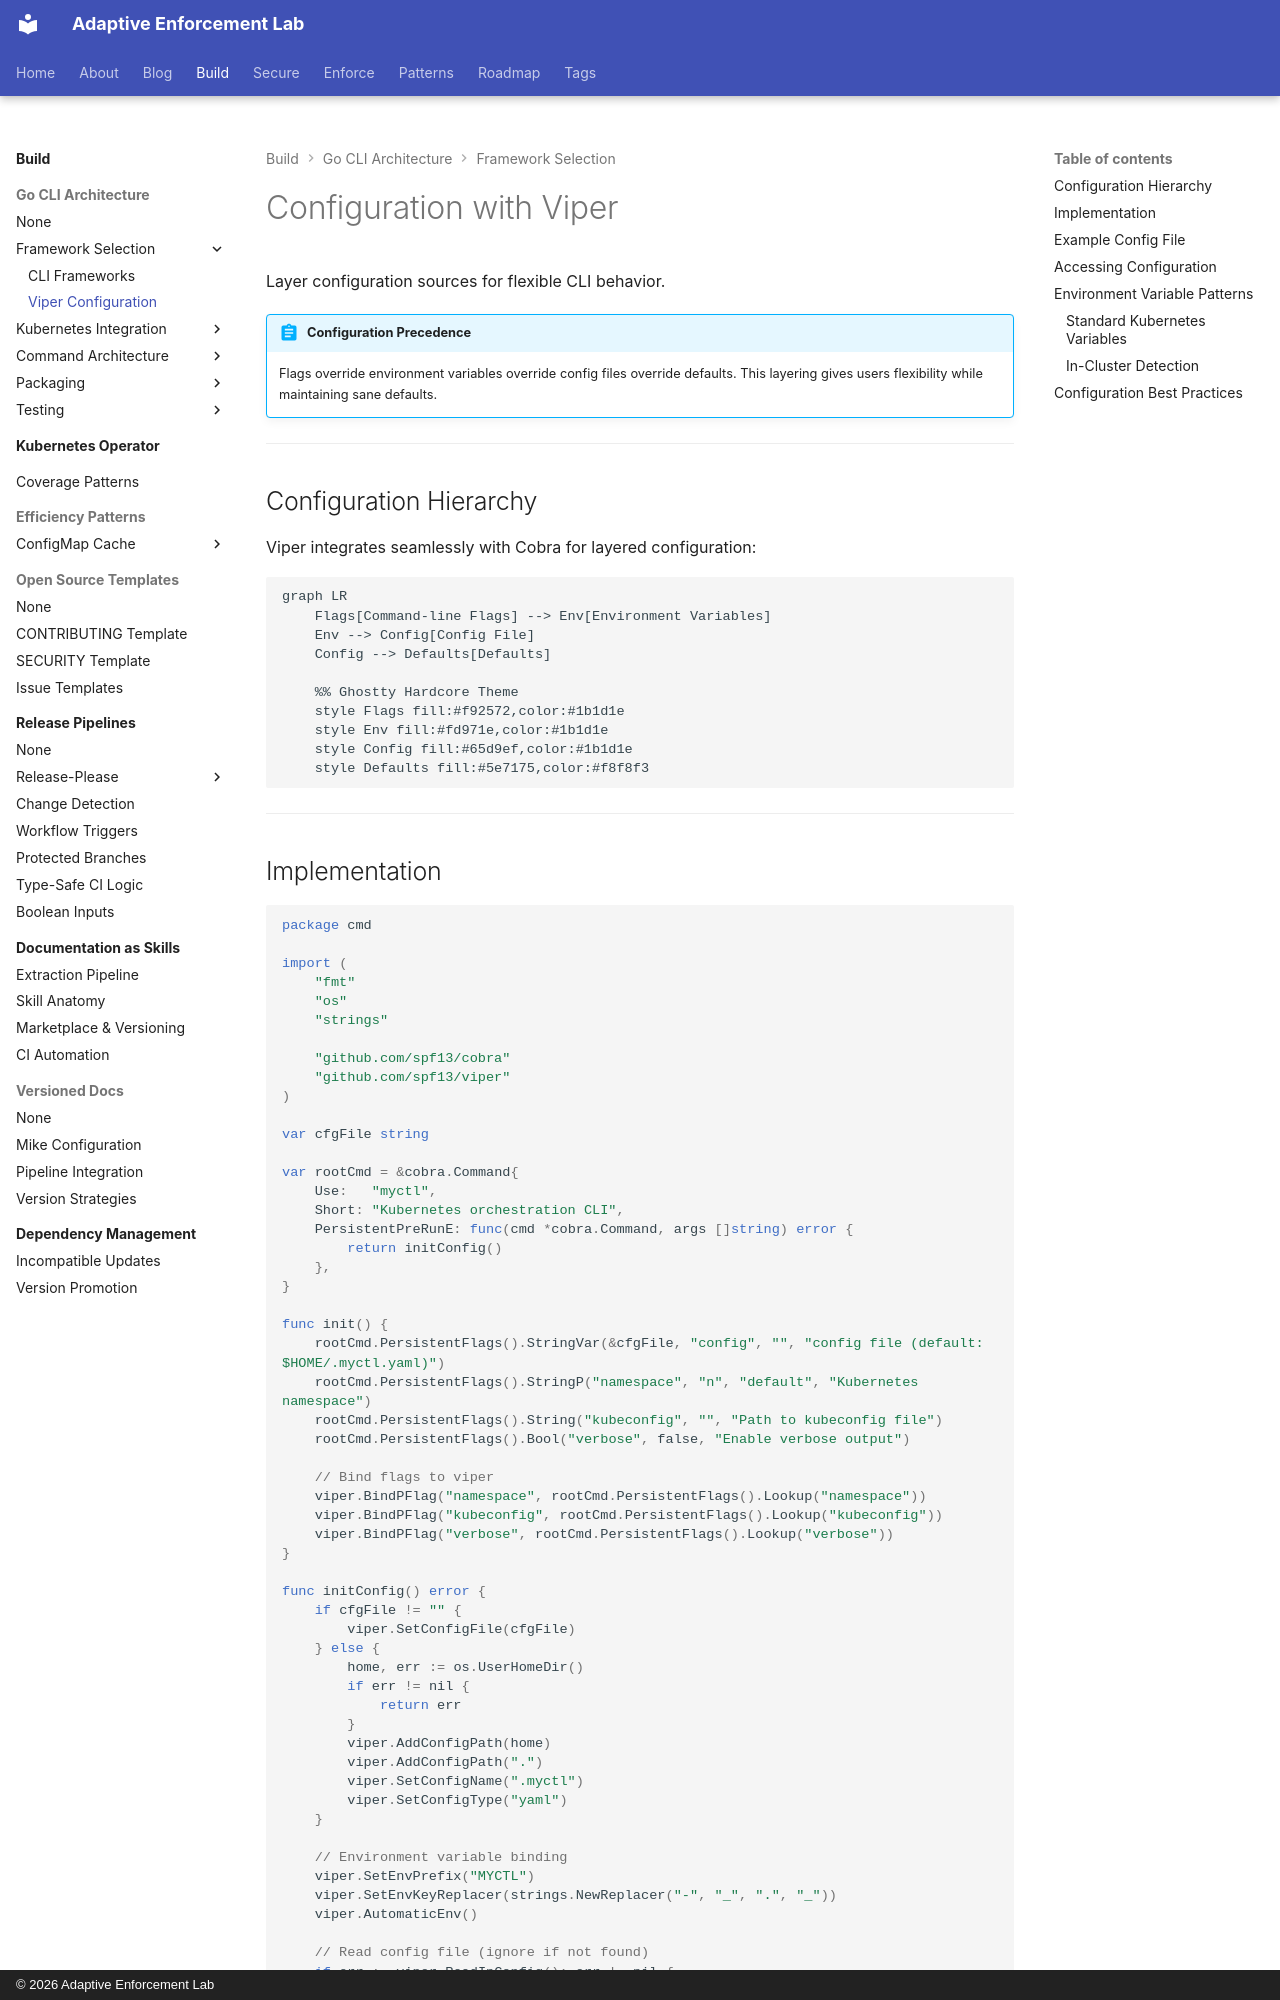

repository: adaptive-enforcement-lab/adaptive-enforcement-lab-com · page: build/go-cli-architecture/framework-selection/viper-configuration/index.html · generator: mkdocs · copyright: © 2026 Adaptive Enforcement Lab

---
title: Configuration with Viper
description: >-
  Layer CLI configuration with Viper for flexible behavior. Flags override environment variables, config files, and defaults. Support in-cluster detection.
provenance: human
---
# Configuration with Viper

Layer configuration sources for flexible CLI behavior.

!!! abstract "Configuration Precedence"
    Flags override environment variables override config files override defaults. This layering gives users flexibility while maintaining sane defaults.

---

## Configuration Hierarchy

Viper integrates seamlessly with Cobra for layered configuration:

```mermaid
graph LR
    Flags[Command-line Flags] --> Env[Environment Variables]
    Env --> Config[Config File]
    Config --> Defaults[Defaults]

    %% Ghostty Hardcore Theme
    style Flags fill:#f92572,color:#1b1d1e
    style Env fill:#fd971e,color:#1b1d1e
    style Config fill:#65d9ef,color:#1b1d1e
    style Defaults fill:#5e7175,color:#f8f8f3

```

---
